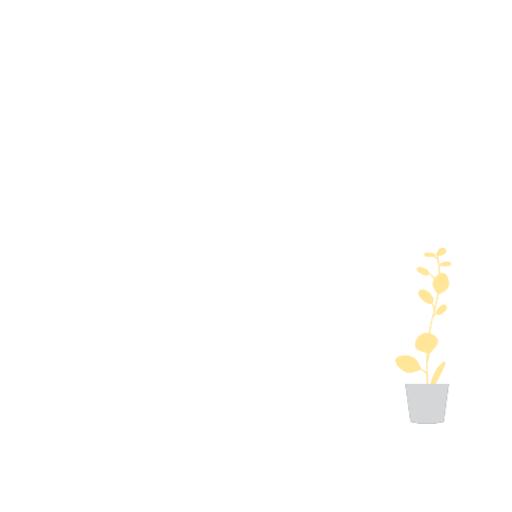
t = 0.00 s
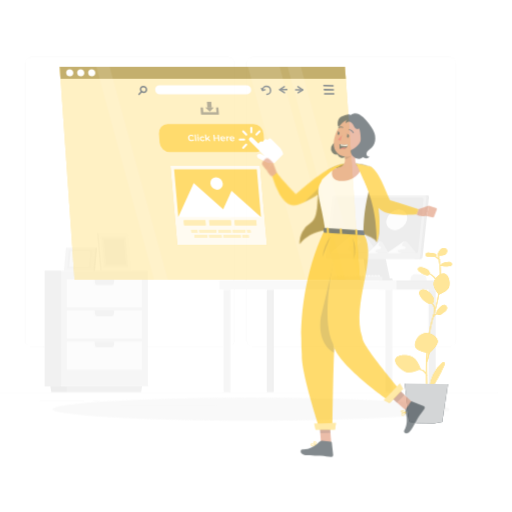
t = 0.42 s
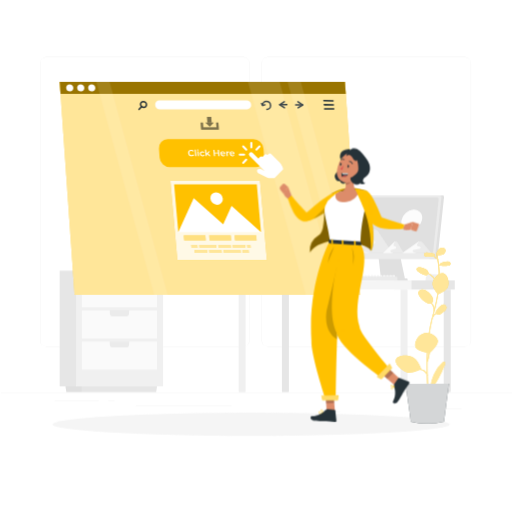
t = 0.83 s
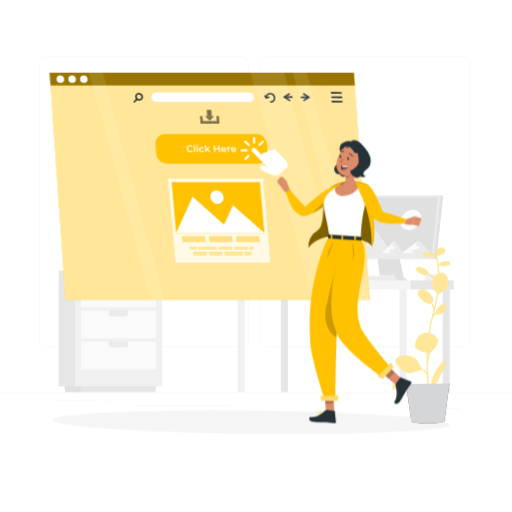
t = 1.25 s
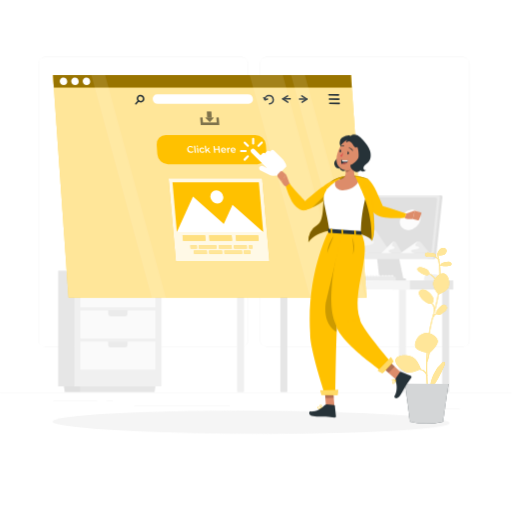
t = 1.67 s
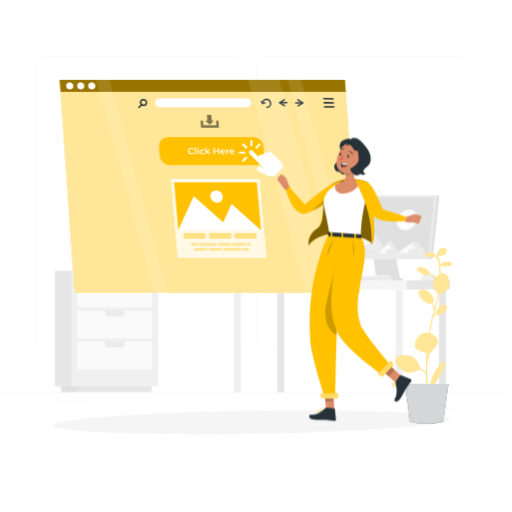
t = 2.08 s

The animated SVG that drew these frames (rendered in a browser with its animation timeline set to each time). Animation: 7 CSS @keyframes rules; one cycle of 2.50 s, repeats indefinitely.

<svg class="animated" id="freepik_stories-click-here" xmlns="http://www.w3.org/2000/svg" viewBox="0 0 500 500" version="1.1" xmlns:xlink="http://www.w3.org/1999/xlink" xmlns:svgjs="http://svgjs.com/svgjs"><style>svg#freepik_stories-click-here:not(.animated) .animable {opacity: 0;}svg#freepik_stories-click-here.animated #freepik--background-complete--inject-179 {animation: 1s 1 forwards cubic-bezier(.36,-0.01,.5,1.38) slideLeft,1.5s Infinite  linear shake;animation-delay: 0s,1s;}svg#freepik_stories-click-here.animated #freepik--Shadow--inject-179 {animation: 1s 1 forwards cubic-bezier(.36,-0.01,.5,1.38) slideDown,1.5s Infinite  linear wind;animation-delay: 0s,1s;}svg#freepik_stories-click-here.animated #freepik--Window--inject-179 {animation: 1s 1 forwards cubic-bezier(.36,-0.01,.5,1.38) slideDown,1.5s Infinite  linear heartbeat;animation-delay: 0s,1s;}svg#freepik_stories-click-here.animated #freepik--Plant--inject-179 {animation: 1.5s Infinite  linear wind;animation-delay: 0s;}svg#freepik_stories-click-here.animated #freepik--Character--inject-179 {animation: 1s 1 forwards cubic-bezier(.36,-0.01,.5,1.38) zoomOut,1.5s Infinite  linear floating;animation-delay: 0s,1s;}            @keyframes slideLeft {                0% {                    opacity: 0;                    transform: translateX(-30px);                }                100% {                    opacity: 1;                    transform: translateX(0);                }            }                    @keyframes shake {                10%, 90% {                    transform: translate3d(-1px, 0, 0);                  }                  20%, 80% {                    transform: translate3d(2px, 0, 0);                  }                  30%, 50%, 70% {                    transform: translate3d(-4px, 0, 0);                  }                  40%, 60% {                    transform: translate3d(4px, 0, 0);                  }            }                    @keyframes slideDown {                0% {                    opacity: 0;                    transform: translateY(-30px);                }                100% {                    opacity: 1;                    transform: translateY(0);                }            }                    @keyframes wind {                0% {                    transform: rotate( 0deg );                }                25% {                    transform: rotate( 1deg );                }                75% {                    transform: rotate( -1deg );                }            }                    @keyframes heartbeat {                0% {                    transform: scale(1);                }                10% {                    transform: scale(1.1);                }                30% {                    transform: scale(1);                }                40% {                    transform: scale(1);                }                50% {                    transform: scale(1.1);                }                60% {                    transform: scale(1);                }                100% {                    transform: scale(1);                }            }                    @keyframes zoomOut {                0% {                    opacity: 0;                    transform: scale(1.5);                }                100% {                    opacity: 1;                    transform: scale(1);                }            }                    @keyframes floating {                0% {                    opacity: 1;                    transform: translateY(0px);                }                50% {                    transform: translateY(-10px);                }                100% {                    opacity: 1;                    transform: translateY(0px);                }            }        </style><g id="freepik--background-complete--inject-179" class="animable" style="transform-origin: 249.02px 228.92px;"><rect x="415.8" y="399.21" width="33.12" height="0.25" style="fill: rgb(235, 235, 235); transform-origin: 432.36px 399.335px;" id="elcybatjfk2o" class="animable"></rect><rect x="321.55" y="401.92" width="8.69" height="0.25" style="fill: rgb(235, 235, 235); transform-origin: 325.895px 402.045px;" id="eljw9mzo19v8" class="animable"></rect><rect x="395.61" y="389.92" width="19.19" height="0.25" style="fill: rgb(235, 235, 235); transform-origin: 405.205px 390.045px;" id="elxdov6xivof" class="animable"></rect><rect x="51.48" y="391.6" width="43.19" height="0.25" style="fill: rgb(235, 235, 235); transform-origin: 73.075px 391.725px;" id="ell84cxhobr1" class="animable"></rect><rect x="103.58" y="391.6" width="6.33" height="0.25" style="fill: rgb(235, 235, 235); transform-origin: 106.745px 391.725px;" id="elywt57to3imh" class="animable"></rect><rect x="130.49" y="395.82" width="93.68" height="0.25" style="fill: rgb(235, 235, 235); transform-origin: 177.33px 395.945px;" id="el0zhqka0f2t5" class="animable"></rect><path d="M236,338.51H42.94a5.71,5.71,0,0,1-5.71-5.71V61.37a5.71,5.71,0,0,1,5.71-5.7H236a5.71,5.71,0,0,1,5.71,5.7V332.8A5.71,5.71,0,0,1,236,338.51ZM42.94,55.92a5.46,5.46,0,0,0-5.46,5.45V332.8a5.47,5.47,0,0,0,5.46,5.46H236a5.47,5.47,0,0,0,5.46-5.46V61.37A5.46,5.46,0,0,0,236,55.92Z" style="fill: rgb(235, 235, 235); transform-origin: 139.47px 197.09px;" id="eltac0l3xdh1" class="animable"></path><path d="M452.33,338.51H259.23a5.71,5.71,0,0,1-5.7-5.71V61.37a5.71,5.71,0,0,1,5.7-5.7h193.1a5.71,5.71,0,0,1,5.71,5.7V332.8A5.71,5.71,0,0,1,452.33,338.51ZM259.23,55.92a5.45,5.45,0,0,0-5.45,5.45V332.8a5.46,5.46,0,0,0,5.45,5.46h193.1a5.47,5.47,0,0,0,5.46-5.46V61.37a5.46,5.46,0,0,0-5.46-5.45Z" style="fill: rgb(235, 235, 235); transform-origin: 355.785px 197.09px;" id="elr2gb2jid8q" class="animable"></path><rect x="-0.98" y="383.11" width="500" height="0.25" style="fill: rgb(235, 235, 235); transform-origin: 249.02px 383.235px;" id="elm06j9ct89s" class="animable"></rect><g id="eljubyittzxtn"><rect x="72.48" y="264.32" width="84.83" height="112.88" style="fill: rgb(240, 240, 240); transform-origin: 114.895px 320.76px; transform: rotate(180deg);" class="animable"></rect></g><g id="elbk7fflhqky8"><rect x="56.3" y="264.32" width="16.18" height="112.88" style="fill: rgb(230, 230, 230); transform-origin: 64.39px 320.76px; transform: rotate(180deg);" class="animable"></rect></g><g id="elutuwpqmpsk"><rect x="77.99" y="272.69" width="73.39" height="27.41" style="fill: rgb(250, 250, 250); transform-origin: 114.685px 286.395px; transform: rotate(180deg);" class="animable"></rect></g><path d="M124.25,272.69l-.32,3.66a2.35,2.35,0,0,1-2.33,2.13H107.76a2.35,2.35,0,0,1-2.33-2.13l-.32-3.66Z" style="fill: rgb(235, 235, 235); transform-origin: 114.68px 275.585px;" id="elsccbihlvhz" class="animable"></path><g id="elxzy498vg4f"><rect x="77.99" y="303.1" width="73.39" height="27.41" style="fill: rgb(250, 250, 250); transform-origin: 114.685px 316.805px; transform: rotate(180deg);" class="animable"></rect></g><path d="M124.25,303.1l-.32,3.65a2.34,2.34,0,0,1-2.33,2.13H107.76a2.34,2.34,0,0,1-2.33-2.13l-.32-3.65Z" style="fill: rgb(235, 235, 235); transform-origin: 114.68px 305.99px;" id="elcnx5ic36qw9" class="animable"></path><g id="elbgnte7ht5hq"><rect x="77.99" y="333.51" width="73.39" height="27.41" style="fill: rgb(250, 250, 250); transform-origin: 114.685px 347.215px; transform: rotate(180deg);" class="animable"></rect></g><path d="M124.25,333.51l-.32,3.65a2.34,2.34,0,0,1-2.33,2.13H107.76a2.34,2.34,0,0,1-2.33-2.13l-.32-3.65Z" style="fill: rgb(235, 235, 235); transform-origin: 114.68px 336.4px;" id="elqjiz2b57wia" class="animable"></path><polygon points="77.99 382.83 150.48 382.83 151.37 377.19 77.99 377.19 77.99 382.83" style="fill: rgb(230, 230, 230); transform-origin: 114.68px 380.01px;" id="el6pemmes7p6" class="animable"></polygon><polygon points="62.83 382.83 77.99 382.83 77.99 377.19 61.94 377.19 62.83 382.83" style="fill: rgb(224, 224, 224); transform-origin: 69.965px 380.01px;" id="elnhc7aqbqbkc" class="animable"></polygon><polygon points="112.06 264.44 141.03 264.44 137.82 227.7 108.85 227.7 112.06 264.44" style="fill: rgb(250, 250, 250); transform-origin: 124.94px 246.07px;" id="eliodmg0zhr5a" class="animable"></polygon><polygon points="112.06 264.44 110.68 264.44 107.47 227.7 108.85 227.7 112.06 264.44" style="fill: rgb(235, 235, 235); transform-origin: 109.765px 246.07px;" id="elhco8z0vku8k" class="animable"></polygon><polygon points="114.69 260.69 137.75 260.69 135.19 231.45 112.13 231.45 114.69 260.69" style="fill: rgb(240, 240, 240); transform-origin: 124.94px 246.07px;" id="el9ycgqzr4bgl" class="animable"></polygon><polygon points="116.38 258.28 135.64 258.28 133.5 233.85 114.24 233.85 116.38 258.28" style="fill: rgb(230, 230, 230); transform-origin: 124.94px 246.065px;" id="elodk99ryneo" class="animable"></polygon><polygon points="103.92 264.44 105.91 241.7 77.08 241.7 75.09 264.44 103.92 264.44" style="fill: rgb(240, 240, 240); transform-origin: 90.5px 253.07px;" id="el7v2v5of8su" class="animable"></polygon><polygon points="103.92 264.44 105.91 241.7 107.47 241.7 105.48 264.44 103.92 264.44" style="fill: rgb(224, 224, 224); transform-origin: 105.695px 253.07px;" id="el1lcbj6fhjmr" class="animable"></polygon><polygon points="101.19 262.12 102.77 244.02 79.81 244.02 78.23 262.12 101.19 262.12" style="fill: rgb(235, 235, 235); transform-origin: 90.5px 253.07px;" id="elbs5vwcyvyhe" class="animable"></polygon><polygon points="99.43 260.63 100.75 245.51 81.57 245.51 80.25 260.63 99.43 260.63" style="fill: rgb(245, 245, 245); transform-origin: 90.5px 253.07px;" id="elk50g515vah" class="animable"></polygon><path d="M231.07,282.71h6.82a0,0,0,0,1,0,0V381.8a1.19,1.19,0,0,1-1.19,1.19h-4.45a1.19,1.19,0,0,1-1.19-1.19V282.71A0,0,0,0,1,231.07,282.71Z" style="fill: rgb(240, 240, 240); transform-origin: 234.475px 332.85px;" id="el9u0tekd0m5" class="animable"></path><path d="M429.33,273.79H413.66V272.4a4.76,4.76,0,0,1,5-4.76l6.14.33a4.77,4.77,0,0,1,4.51,4.76Z" style="fill: rgb(240, 240, 240); transform-origin: 421.495px 270.712px;" id="elrem868dbmo" class="animable"></path><path d="M387,241.39a2.32,2.32,0,0,0-2.32-2.2H368.86a2.32,2.32,0,0,0-2.31,2.2l3.76,33H394Z" style="fill: rgb(224, 224, 224); transform-origin: 380.275px 256.79px;" id="elg39uxkv53vt" class="animable"></path><path d="M430,190.64h-5.9L417.5,253h5.9a2,2,0,0,0,2-1.77l6.26-58.8A1.56,1.56,0,0,0,430,190.64Z" style="fill: rgb(224, 224, 224); transform-origin: 424.589px 221.818px;" id="eli8kkyujyexs" class="animable"></path><path d="M420.91,253H332.45a1.56,1.56,0,0,1-1.58-1.77l6.25-58.8a2,2,0,0,1,2-1.77h88.46a1.56,1.56,0,0,1,1.58,1.77l-6.25,58.8A2,2,0,0,1,420.91,253Z" style="fill: rgb(235, 235, 235); transform-origin: 380.015px 221.83px;" id="el16yw07ik6yc" class="animable"></path><path d="M419.26,247.23H335.84a1.37,1.37,0,0,1-1.38-1.55l5.46-51.3a1.75,1.75,0,0,1,1.71-1.55H425a1.36,1.36,0,0,1,1.38,1.55L421,245.68A1.76,1.76,0,0,1,419.26,247.23Z" style="fill: rgb(224, 224, 224); transform-origin: 380.421px 220.03px;" id="eljwil5lnbnxd" class="animable"></path><rect x="364.48" y="271.84" width="31.64" height="2.56" rx="0.96" style="fill: rgb(224, 224, 224); transform-origin: 380.3px 273.12px;" id="el0qyqwzk9trf" class="animable"></rect><path d="M335.53,247.23l24.79-21.55c2.36-2,5.37-2,6.73,0l14.37,21.55Z" style="fill: rgb(235, 235, 235); transform-origin: 358.475px 235.705px;" id="el0a1869t5pg15" class="animable"></path><path d="M360.32,225.68l-24.79,21.55H359.3c-2.37-1.2-7.95-1.84-7.29-4.59.87-3.57,11.92-2.32,12.74-5.71s-7.06-2.32-6.07-6.43c.52-2.15,2.56-4.49,4.39-6.24A6.27,6.27,0,0,0,360.32,225.68Z" style="fill: rgb(245, 245, 245); transform-origin: 350.17px 235.745px;" id="elmdaiu91433h" class="animable"></path><path d="M372,247.23l11-10.87c1-1,2.37-1,3,0l6.36,10.87Z" style="fill: rgb(235, 235, 235); transform-origin: 382.18px 241.42px;" id="el9wzzelgu57a" class="animable"></path><path d="M383,236.36l-11,10.87h10.53c-1.05-.61-3.52-.93-3.23-2.32.38-1.8,5.28-1.17,5.65-2.88s-3.13-1.17-2.69-3.24a7.66,7.66,0,0,1,1.94-3.15A2.62,2.62,0,0,0,383,236.36Z" style="fill: rgb(250, 250, 250); transform-origin: 378.489px 241.435px;" id="elrkkxi9pr6l" class="animable"></path><path d="M390.81,247.23l15.39-10.87c1.47-1,3.34-1,4.18,0l8.92,10.87Z" style="fill: rgb(235, 235, 235); transform-origin: 405.055px 241.42px;" id="elk9273qg8f5" class="animable"></path><path d="M406.2,236.36l-15.39,10.87h14.76c-1.47-.61-4.94-.93-4.53-2.32.54-1.8,7.4-1.17,7.91-2.88s-4.38-1.17-3.77-3.24a7.91,7.91,0,0,1,2.73-3.15A4.24,4.24,0,0,0,406.2,236.36Z" style="fill: rgb(250, 250, 250); transform-origin: 399.899px 241.435px;" id="el1y7dagb4tlo" class="animable"></path><g id="elay9bnuags48"><ellipse cx="400.2" cy="214.67" rx="11.02" ry="8.91" style="fill: rgb(240, 240, 240); transform-origin: 400.2px 214.67px; transform: rotate(-41.97deg);" class="animable"></ellipse></g><g id="el0qrr6p9t5kq"><ellipse cx="400.2" cy="214.67" rx="11.02" ry="8.91" style="fill: rgb(255, 255, 255); opacity: 0.8; transform-origin: 400.2px 214.67px; transform: rotate(-41.97deg);" class="animable"></ellipse></g><rect x="383.04" y="273.79" width="59.1" height="8.92" style="fill: rgb(230, 230, 230); transform-origin: 412.59px 278.25px;" id="el793ocu8k9vi" class="animable"></rect><path d="M273.32,282.71h6.82a0,0,0,0,1,0,0V381.8a1.19,1.19,0,0,1-1.19,1.19H274.5a1.19,1.19,0,0,1-1.19-1.19V282.71A0,0,0,0,1,273.32,282.71Z" style="fill: rgb(230, 230, 230); transform-origin: 276.725px 332.85px;" id="el8myfxypyomc" class="animable"></path><path d="M431.38,282.71h6.82a0,0,0,0,1,0,0V381.8A1.19,1.19,0,0,1,437,383h-4.45a1.19,1.19,0,0,1-1.19-1.19V282.71A0,0,0,0,1,431.38,282.71Z" style="fill: rgb(230, 230, 230); transform-origin: 434.78px 332.855px;" id="eld8kpoq9hca" class="animable"></path><rect x="227.13" y="273.79" width="172.76" height="8.92" style="fill: rgb(245, 245, 245); transform-origin: 313.51px 278.25px;" id="elk7xc0j6esdl" class="animable"></rect><path d="M389.14,282.71H396a0,0,0,0,1,0,0V381.8a1.19,1.19,0,0,1-1.19,1.19h-4.45a1.19,1.19,0,0,1-1.19-1.19V282.71A0,0,0,0,1,389.14,282.71Z" style="fill: rgb(240, 240, 240); transform-origin: 392.57px 332.85px;" id="elt1fcycvrk5" class="animable"></path><path d="M341.16,271.71H339a.42.42,0,0,1-.42-.42V269a.42.42,0,0,1,.42-.42h1.58a.43.43,0,0,1,.41.31l.62,2.34A.42.42,0,0,1,341.16,271.71Z" style="fill: rgb(245, 245, 245); transform-origin: 340.097px 270.146px;" id="elunxjrpulk79" class="animable"></path><path d="M344.21,271.71H342a.42.42,0,0,1-.42-.42V269a.42.42,0,0,1,.42-.42h1.58a.43.43,0,0,1,.41.31l.62,2.34A.42.42,0,0,1,344.21,271.71Z" style="fill: rgb(245, 245, 245); transform-origin: 343.097px 270.145px;" id="el4y551fpxbpa" class="animable"></path><path d="M347.26,271.71h-2.21a.42.42,0,0,1-.42-.42V269a.42.42,0,0,1,.42-.42h1.59a.43.43,0,0,1,.41.31l.62,2.34A.42.42,0,0,1,347.26,271.71Z" style="fill: rgb(245, 245, 245); transform-origin: 346.152px 270.145px;" id="eljpdg03o4z2" class="animable"></path><path d="M350.31,271.71H348.1a.42.42,0,0,1-.42-.42V269a.42.42,0,0,1,.42-.42h1.59a.41.41,0,0,1,.4.31l.63,2.34A.42.42,0,0,1,350.31,271.71Z" style="fill: rgb(245, 245, 245); transform-origin: 349.202px 270.145px;" id="elhub1n42synp" class="animable"></path><path d="M353.36,271.71h-2.21a.42.42,0,0,1-.42-.42V269a.42.42,0,0,1,.42-.42h1.59a.42.42,0,0,1,.4.31l.62,2.34A.42.42,0,0,1,353.36,271.71Z" style="fill: rgb(245, 245, 245); transform-origin: 352.247px 270.145px;" id="elpk7dy1nu7xe" class="animable"></path><path d="M356.41,271.71H354.2a.42.42,0,0,1-.42-.42V269a.42.42,0,0,1,.42-.42h1.58a.42.42,0,0,1,.41.31l.62,2.34A.42.42,0,0,1,356.41,271.71Z" style="fill: rgb(245, 245, 245); transform-origin: 355.297px 270.145px;" id="ela9mnlkrm4gc" class="animable"></path><path d="M359.46,271.71h-2.21a.42.42,0,0,1-.42-.42V269a.42.42,0,0,1,.42-.42h1.58a.43.43,0,0,1,.41.31l.62,2.34A.42.42,0,0,1,359.46,271.71Z" style="fill: rgb(245, 245, 245); transform-origin: 358.347px 270.145px;" id="elz8y1uxj0zoi" class="animable"></path><path d="M362.5,271.71h-2.2a.42.42,0,0,1-.42-.42V269a.42.42,0,0,1,.42-.42h1.58a.43.43,0,0,1,.41.31l.62,2.34A.42.42,0,0,1,362.5,271.71Z" style="fill: rgb(245, 245, 245); transform-origin: 361.397px 270.145px;" id="elldqj6i1m6d" class="animable"></path><path d="M365.55,271.71h-2.2a.42.42,0,0,1-.42-.42V269a.42.42,0,0,1,.42-.42h1.58a.43.43,0,0,1,.41.31l.62,2.34A.42.42,0,0,1,365.55,271.71Z" style="fill: rgb(245, 245, 245); transform-origin: 364.447px 270.145px;" id="elvq13fvbi3d9" class="animable"></path><path d="M368.6,271.71h-2.21a.42.42,0,0,1-.42-.42V269a.42.42,0,0,1,.42-.42H368a.43.43,0,0,1,.41.31l.62,2.34A.42.42,0,0,1,368.6,271.71Z" style="fill: rgb(245, 245, 245); transform-origin: 367.502px 270.145px;" id="el99tqluva0l" class="animable"></path><path d="M371.65,271.71h-2.21a.42.42,0,0,1-.42-.42V269a.42.42,0,0,1,.42-.42H371a.41.41,0,0,1,.4.31l.63,2.34A.42.42,0,0,1,371.65,271.71Z" style="fill: rgb(245, 245, 245); transform-origin: 370.527px 270.145px;" id="eldmbv2um9i6k" class="animable"></path><path d="M374.7,271.71h-2.21a.42.42,0,0,1-.42-.42V269a.42.42,0,0,1,.42-.42h1.59a.42.42,0,0,1,.4.31l.62,2.34A.42.42,0,0,1,374.7,271.71Z" style="fill: rgb(245, 245, 245); transform-origin: 373.587px 270.145px;" id="elgkzpi83hqo" class="animable"></path><path d="M377.75,271.71h-2.21a.42.42,0,0,1-.42-.42V269a.42.42,0,0,1,.42-.42h1.58a.42.42,0,0,1,.41.31l.62,2.34A.42.42,0,0,1,377.75,271.71Z" style="fill: rgb(245, 245, 245); transform-origin: 376.637px 270.145px;" id="elm5lulamfbw" class="animable"></path><path d="M380.79,271.71h-2.2a.42.42,0,0,1-.42-.42V269a.42.42,0,0,1,.42-.42h1.58a.43.43,0,0,1,.41.31l.62,2.34A.42.42,0,0,1,380.79,271.71Z" style="fill: rgb(245, 245, 245); transform-origin: 379.687px 270.145px;" id="elke7px0ct5g" class="animable"></path><path d="M383.84,271.71h-2.2a.42.42,0,0,1-.42-.42V269a.42.42,0,0,1,.42-.42h1.58a.43.43,0,0,1,.41.31l.62,2.34A.42.42,0,0,1,383.84,271.71Z" style="fill: rgb(245, 245, 245); transform-origin: 382.737px 270.145px;" id="elie3t4ohmbuc" class="animable"></path><rect x="336.74" y="270.12" width="49.32" height="3.67" style="fill: rgb(235, 235, 235); transform-origin: 361.4px 271.955px;" id="el0x02gfjol8g" class="animable"></rect></g><g id="freepik--Shadow--inject-179" class="animable" style="transform-origin: 245.18px 412.39px;"><ellipse id="freepik--path--inject-179" cx="245.18" cy="412.39" rx="193.89" ry="11.32" style="fill: rgb(245, 245, 245); transform-origin: 245.18px 412.39px;" class="animable"></ellipse></g><g id="freepik--Window--inject-179" class="animable" style="transform-origin: 204.83px 182.16px;"><polygon points="72.81 286.02 351.39 286.02 336.84 77.99 58.27 77.99 72.81 286.02" style="fill: rgb(255, 193, 0); transform-origin: 204.83px 182.005px;" id="el1k1sfw5t0mf" class="animable"></polygon><g id="elbf4vfv15vzj"><g style="opacity: 0.6; transform-origin: 204.83px 182.005px;" class="animable"><polygon points="72.81 286.02 351.39 286.02 336.84 77.99 58.27 77.99 72.81 286.02" style="fill: rgb(255, 255, 255); transform-origin: 204.83px 182.005px;" id="elkfjvqil9f4k" class="animable"></polygon></g></g><path d="M291.14,104a.79.79,0,0,0,.39-.11l4.46-2.83a.72.72,0,0,0,.34-.61.73.73,0,0,0-.33-.61l-4.69-3.07a.72.72,0,0,0-.79,1.21l3.75,2.46-3.52,2.22a.73.73,0,0,0,.39,1.34Z" style="fill: rgb(38, 50, 56); transform-origin: 293.261px 100.326px;" id="elkvwqjxkgkn" class="animable"></path><path d="M288.71,101.18h6.9a.72.72,0,0,0,.72-.72.73.73,0,0,0-.72-.73h-6.9a.73.73,0,0,0-.72.73A.72.72,0,0,0,288.71,101.18Z" style="fill: rgb(38, 50, 56); transform-origin: 292.16px 100.455px;" id="ell8s70pza6q" class="animable"></path><path d="M277.8,104a.73.73,0,0,0,.61-.33.73.73,0,0,0-.21-1l-3.75-2.45L278,98a.73.73,0,0,0,.22-1,.72.72,0,0,0-1-.22l-4.47,2.83a.73.73,0,0,0-.33.6.71.71,0,0,0,.33.61l4.69,3.07A.71.71,0,0,0,277.8,104Z" style="fill: rgb(38, 50, 56); transform-origin: 275.472px 100.332px;" id="eldyhbytbgqrg" class="animable"></path><path d="M273.11,100.94H280a.73.73,0,0,0,.73-.72.73.73,0,0,0-.73-.73h-6.89a.73.73,0,0,0-.72.73A.72.72,0,0,0,273.11,100.94Z" style="fill: rgb(38, 50, 56); transform-origin: 276.56px 100.215px;" id="elbeano51oz09" class="animable"></path><path d="M260.62,105.49a4.23,4.23,0,0,0,3.16-1.36,4.29,4.29,0,0,0,1.14-3.26,4.94,4.94,0,0,0-4.84-4.52,4.27,4.27,0,0,0-4.29,4.62.72.72,0,0,0,1.44-.1,2.82,2.82,0,0,1,2.85-3.07,3.45,3.45,0,0,1,3.39,3.17,2.8,2.8,0,0,1-2.85,3.07.72.72,0,0,0-.72.72A.73.73,0,0,0,260.62,105.49Z" style="fill: rgb(38, 50, 56); transform-origin: 260.354px 100.92px;" id="elrsvo0a9zit" class="animable"></path><path d="M256.52,101.72l.2,0,2.33-.68a.72.72,0,1,0-.41-1.39l-1.8.53L256,98.78a.72.72,0,0,0-1.24.75l1.14,1.85A.71.71,0,0,0,256.52,101.72Z" style="fill: rgb(38, 50, 56); transform-origin: 257.113px 100.075px;" id="eltv62n4xm2jr" class="animable"></path><path d="M137.75,102.59a3.79,3.79,0,0,1-1.21-2.64,3.33,3.33,0,0,1,.89-2.44,3.37,3.37,0,0,1,2.38-1.07,3.76,3.76,0,0,1,2.71,1,3.8,3.8,0,0,1,1.22,2.64,3.38,3.38,0,0,1-.9,2.44,3.34,3.34,0,0,1-2.37,1.07h-.13A3.85,3.85,0,0,1,137.75,102.59Zm2.11-4.71a1.91,1.91,0,0,0-1.88,2,2.36,2.36,0,0,0,.76,1.63h0a2.36,2.36,0,0,0,1.67.65,1.91,1.91,0,0,0,1.88-2,2.36,2.36,0,0,0-.76-1.63,2.33,2.33,0,0,0-1.59-.65Z" style="fill: rgb(38, 50, 56); transform-origin: 140.139px 100.013px;" id="eln0qg867cic9" class="animable"></path><path d="M135.74,105.49a.72.72,0,0,0,.53-.24l2.51-2.7a.72.72,0,0,0-1.06-1l-2.51,2.7a.72.72,0,0,0,0,1A.74.74,0,0,0,135.74,105.49Z" style="fill: rgb(38, 50, 56); transform-origin: 136.993px 103.406px;" id="el50k7lioej8f" class="animable"></path><polygon points="59.08 89.69 337.66 89.69 336.84 77.99 58.27 77.99 59.08 89.69" style="fill: rgb(255, 193, 0); transform-origin: 197.965px 83.84px;" id="eldtc2quulqrk" class="animable"></polygon><g id="el1pontsgeulf"><polygon points="59.08 89.69 337.66 89.69 336.84 77.99 58.27 77.99 59.08 89.69" style="opacity: 0.4; transform-origin: 197.965px 83.84px;" class="animable"></polygon></g><path d="M86.06,83.84a3.83,3.83,0,0,0,3.75,3.5,3.22,3.22,0,0,0,3.25-3.5,3.81,3.81,0,0,0-3.74-3.5A3.23,3.23,0,0,0,86.06,83.84Z" style="fill: rgb(255, 255, 255); transform-origin: 89.5604px 83.84px;" id="elhh5jgsixfiq" class="animable"></path><path d="M75.33,83.84a3.83,3.83,0,0,0,3.75,3.5,3.22,3.22,0,0,0,3.25-3.5,3.81,3.81,0,0,0-3.74-3.5A3.23,3.23,0,0,0,75.33,83.84Z" style="fill: rgb(255, 255, 255); transform-origin: 78.8304px 83.84px;" id="ely8kw77eya5" class="animable"></path><path d="M64.6,83.84a3.82,3.82,0,0,0,3.75,3.5,3.22,3.22,0,0,0,3.25-3.5,3.81,3.81,0,0,0-3.74-3.5A3.23,3.23,0,0,0,64.6,83.84Z" style="fill: rgb(255, 255, 255); transform-origin: 68.1004px 83.84px;" id="el4djal58day4" class="animable"></path><path d="M325.16,97.23h0l-8.86-.14a.75.75,0,0,1-.74-.76.78.78,0,0,1,.76-.74l8.86.14a.75.75,0,0,1,0,1.5Z" style="fill: rgb(38, 50, 56); transform-origin: 320.745px 96.41px;" id="eljbhvi7pyf8k" class="animable"></path><path d="M325.51,101.21h0l-8.85-.14a.75.75,0,0,1-.74-.76.78.78,0,0,1,.76-.74l8.86.14a.75.75,0,0,1,.74.76A.76.76,0,0,1,325.51,101.21Z" style="fill: rgb(38, 50, 56); transform-origin: 321.1px 100.39px;" id="eldyyarsbdh3i" class="animable"></path><path d="M325.85,105.19h0l-8.85-.14a.75.75,0,0,1-.74-.76.78.78,0,0,1,.76-.74l8.86.14a.75.75,0,0,1,0,1.5Z" style="fill: rgb(38, 50, 56); transform-origin: 321.445px 104.37px;" id="elq2dhppm25" class="animable"></path><path d="M156.24,104.76h84.9a4.05,4.05,0,0,0,4.1-4.41h0a4.81,4.81,0,0,0-4.72-4.41h-84.9a4.06,4.06,0,0,0-4.1,4.41h0A4.81,4.81,0,0,0,156.24,104.76Z" style="fill: rgb(255, 255, 255); transform-origin: 198.38px 100.35px;" id="el44top38niyw" class="animable"></path><g id="elhpl8ycaexi"><g style="opacity: 0.5; transform-origin: 204.825px 118.34px;" class="animable"><polygon points="202.55 117.77 206.63 117.77 206.24 112.08 202.15 112.08 202.55 117.77" id="elhgrwx5xoi7f" class="animable" style="transform-origin: 204.39px 114.925px;"></polygon><polygon points="200.56 117.73 204.87 121.76 208.62 117.73 200.56 117.73" id="elxkticpa27zp" class="animable" style="transform-origin: 204.59px 119.745px;"></polygon><polygon points="196.43 124.6 213.7 124.6 213.22 117.73 211.05 117.73 211.38 122.43 198.45 122.43 198.12 117.69 195.95 117.69 196.43 124.6" id="elxzp4zpr7me8" class="animable" style="transform-origin: 204.825px 121.145px;"></polygon><g id="el22yo6tof9nz"><g style="opacity: 0.5; transform-origin: 204.825px 118.34px;" class="animable"><polygon points="202.55 117.77 206.63 117.77 206.24 112.08 202.15 112.08 202.55 117.77" id="elrzhibcxrw5e" class="animable" style="transform-origin: 204.39px 114.925px;"></polygon><polygon points="200.56 117.73 204.87 121.76 208.62 117.73 200.56 117.73" id="el9pqcx8vnehg" class="animable" style="transform-origin: 204.59px 119.745px;"></polygon><polygon points="196.43 124.6 213.7 124.6 213.22 117.73 211.05 117.73 211.38 122.43 198.45 122.43 198.12 117.69 195.95 117.69 196.43 124.6" id="el07y0ps683rij" class="animable" style="transform-origin: 204.825px 121.145px;"></polygon></g></g></g></g><g id="elpzxl9z6mhhc"><polygon points="293.77 77.99 350.68 286.33 337.28 286.33 280.82 77.99 293.77 77.99" style="fill: rgb(255, 255, 255); opacity: 0.1; isolation: isolate; transform-origin: 315.75px 182.16px;" class="animable"></polygon></g><g id="elhu8qc8uq0aj"><polygon points="107.04 77.99 163.94 286.33 150.55 286.33 94.09 77.99 107.04 77.99" style="fill: rgb(255, 255, 255); opacity: 0.1; isolation: isolate; transform-origin: 129.015px 182.16px;" class="animable"></polygon></g><g id="el5szw30q08w4"><polygon points="273.1 77.99 330.01 286.33 298.61 286.33 242.14 77.99 273.1 77.99" style="fill: rgb(255, 255, 255); opacity: 0.1; isolation: isolate; transform-origin: 286.075px 182.16px;" class="animable"></polygon></g><path d="M165.78,161.33H249.3a8.54,8.54,0,0,0,8.63-9.28l-.62-8.86a10.11,10.11,0,0,0-9.93-9.28H163.86a8.54,8.54,0,0,0-8.63,9.28l.62,8.86A10.12,10.12,0,0,0,165.78,161.33Z" style="fill: rgb(255, 193, 0); transform-origin: 206.58px 147.62px;" id="elm9xvksstn1i" class="animable"></path><path d="M183.73,147.48a2.77,2.77,0,0,1,3-3.15,3.46,3.46,0,0,1,2.53,1l-.66.7a2.36,2.36,0,0,0-1.71-.72,1.85,1.85,0,0,0-2,2.15,2.37,2.37,0,0,0,2.41,2.16,1.9,1.9,0,0,0,1.56-.73l.81.7a2.77,2.77,0,0,1-2.32,1A3.55,3.55,0,0,1,183.73,147.48Z" style="fill: rgb(255, 255, 255); transform-origin: 186.686px 147.457px;" id="elv74zency1pb" class="animable"></path><path d="M190.07,144.05h1.09l.68,6.5h-1.09Z" style="fill: rgb(255, 255, 255); transform-origin: 190.955px 147.3px;" id="elji8s8w79qto" class="animable"></path><path d="M192.49,144.44a.59.59,0,0,1,.63-.65.74.74,0,0,1,.76.63.59.59,0,0,1-.63.68A.75.75,0,0,1,192.49,144.44Zm.29,1.43h1.1l.49,4.68h-1.09Z" style="fill: rgb(255, 255, 255); transform-origin: 193.428px 147.169px;" id="elcnjv3r8m9e" class="animable"></path><path d="M195.17,148.21a2.1,2.1,0,0,1,2.28-2.39,2.37,2.37,0,0,1,2.11,1.08l-.79.49a1.5,1.5,0,0,0-1.23-.64,1.21,1.21,0,0,0-1.26,1.46,1.54,1.54,0,0,0,1.57,1.46,1.16,1.16,0,0,0,1.09-.65l.89.49a1.88,1.88,0,0,1-1.88,1.1A2.7,2.7,0,0,1,195.17,148.21Z" style="fill: rgb(255, 255, 255); transform-origin: 197.489px 148.214px;" id="elfh260o2fb4t" class="animable"></path><path d="M202.54,148.54l-.73.77.13,1.24h-1.1l-.68-6.5h1.09l.42,3.92,2-2.1H205l-1.74,2,2.42,2.72h-1.33Z" style="fill: rgb(255, 255, 255); transform-origin: 202.92px 147.32px;" id="elp8m1nbwywqo" class="animable"></path><path d="M213.72,144.42l.65,6.13h-1.14l-.28-2.63h-3.16l.27,2.63h-1.13l-.65-6.13h1.14l.27,2.53h3.16l-.27-2.53Z" style="fill: rgb(255, 255, 255); transform-origin: 211.325px 147.485px;" id="elwnk0zhfe8co" class="animable"></path><path d="M220.07,148.56h-3.66a1.61,1.61,0,0,0,1.63,1.12,1.5,1.5,0,0,0,1.21-.51l.66.68a2.13,2.13,0,0,1-1.8.76,2.68,2.68,0,0,1-2.83-2.4,2.06,2.06,0,0,1,2.16-2.39,2.58,2.58,0,0,1,2.61,2.42A2.88,2.88,0,0,1,220.07,148.56Zm-3.75-.73H219a1.45,1.45,0,0,0-1.44-1.14A1.14,1.14,0,0,0,216.32,147.83Z" style="fill: rgb(255, 255, 255); transform-origin: 217.661px 148.216px;" id="elswb0rg13occ" class="animable"></path><path d="M223.55,145.82l.11,1-.25,0c-.83,0-1.31.49-1.21,1.45l.24,2.27h-1.09l-.49-4.68h1l.07.68A1.64,1.64,0,0,1,223.55,145.82Z" style="fill: rgb(255, 255, 255); transform-origin: 222.26px 148.17px;" id="elxuakzcp1rds" class="animable"></path><path d="M229.1,148.56h-3.66a1.6,1.6,0,0,0,1.63,1.12,1.5,1.5,0,0,0,1.21-.51l.66.68a2.13,2.13,0,0,1-1.8.76,2.68,2.68,0,0,1-2.83-2.4,2.06,2.06,0,0,1,2.16-2.39,2.58,2.58,0,0,1,2.61,2.42A2.88,2.88,0,0,1,229.1,148.56Zm-3.75-.73H228a1.45,1.45,0,0,0-1.44-1.14A1.14,1.14,0,0,0,225.35,147.83Z" style="fill: rgb(255, 255, 255); transform-origin: 226.691px 148.216px;" id="el4y5d89qqotw" class="animable"></path><path d="M260.91,171.39,252,167s-2.35-2.71.12-3.87a3.42,3.42,0,0,1,3,.17l3.31,1.79-14.77-14.77a2.16,2.16,0,0,1,0-3h0a2.16,2.16,0,0,1,3.05,0L257,157.57l-4.7-4.7,1.56-1.55a1.92,1.92,0,0,1,2.73,0l4,4-4.19-4.19,1.81-1.81a1.94,1.94,0,0,1,2.73,0l3.46,3.46-3.3-3.3,1.05-1.05a1.94,1.94,0,0,1,2.73,0l8.33,8.34a7.13,7.13,0,0,1,1,1.3l1.39,2.32a6,6,0,0,1,.85,3.06h0L268,171.86l-3.75.21A6.76,6.76,0,0,1,260.91,171.39Z" style="fill: rgb(255, 255, 255); transform-origin: 259.752px 159.385px;" id="elb4ps26f7n6m" class="animable"></path><path d="M240.48,145.05a1,1,0,0,1-.71-.3l-3.05-3.05a1,1,0,0,1,1.41-1.41l3.06,3.05a1,1,0,0,1,0,1.41A1,1,0,0,1,240.48,145.05Z" style="fill: rgb(255, 255, 255); transform-origin: 238.98px 142.55px;" id="el074pb3y6gvjj" class="animable"></path><path d="M238.42,150h-4.31a1,1,0,0,1,0-2h4.31a1,1,0,0,1,0,2Z" style="fill: rgb(255, 255, 255); transform-origin: 236.265px 149px;" id="elp40i0qd9xji" class="animable"></path><path d="M250.37,145.05a1,1,0,0,1-.71-1.7l3.06-3.06a1,1,0,0,1,1.42,0,1,1,0,0,1,0,1.41l-3.06,3.06A1,1,0,0,1,250.37,145.05Z" style="fill: rgb(255, 255, 255); transform-origin: 251.902px 142.522px;" id="elq2jmi89tgt" class="animable"></path><path d="M237.43,158a1,1,0,0,1-.71-1.71l3-3a1,1,0,0,1,1.41,0,1,1,0,0,1,0,1.41l-3,3.05A1,1,0,0,1,237.43,158Z" style="fill: rgb(255, 255, 255); transform-origin: 238.922px 155.5px;" id="elwad7und9618" class="animable"></path><path d="M245.42,143a1,1,0,0,1-1-1v-4.32a1,1,0,0,1,2,0V142A1,1,0,0,1,245.42,143Z" style="fill: rgb(255, 255, 255); transform-origin: 245.42px 139.84px;" id="ell5vxtw6b2b" class="animable"></path><polygon points="173.16 252.07 260.65 252.07 253.85 174.41 166.36 174.41 173.16 252.07" style="fill: rgb(255, 193, 0); transform-origin: 213.505px 213.24px;" id="el0ypqmvliv4om" class="animable"></polygon><g id="el9pbx6zogou"><polygon points="173.16 252.07 260.65 252.07 253.85 174.41 166.36 174.41 173.16 252.07" style="fill: rgb(255, 255, 255); opacity: 0.9; transform-origin: 213.505px 213.24px;" class="animable"></polygon></g><polygon points="174.08 224.52 254.8 224.52 250.74 178.12 170.02 178.12 174.08 224.52" style="fill: rgb(255, 193, 0); transform-origin: 212.41px 201.32px;" id="elajbo2qk9zxk" class="animable"></polygon><polygon points="229.49 232.8 250.57 232.8 250.13 227.76 229.04 227.76 229.49 232.8" style="fill: rgb(255, 193, 0); transform-origin: 239.805px 230.28px;" id="elkmyeisq12lq" class="animable"></polygon><polygon points="204.68 232.8 225.76 232.8 225.32 227.76 204.23 227.76 204.68 232.8" style="fill: rgb(255, 193, 0); transform-origin: 214.995px 230.28px;" id="elpjjlequfz3" class="animable"></polygon><polygon points="179.86 232.8 200.95 232.8 200.51 227.76 179.42 227.76 179.86 232.8" style="fill: rgb(255, 193, 0); transform-origin: 190.185px 230.28px;" id="el6ii9skf2vjn" class="animable"></polygon><g id="elgrmk4fnzu26"><polygon points="229.49 232.8 250.57 232.8 250.13 227.76 229.04 227.76 229.49 232.8" style="fill: rgb(255, 255, 255); opacity: 0.5; transform-origin: 239.805px 230.28px;" class="animable"></polygon></g><g id="elm16xl492nj"><polygon points="204.68 232.8 225.76 232.8 225.32 227.76 204.23 227.76 204.68 232.8" style="fill: rgb(255, 255, 255); opacity: 0.5; transform-origin: 214.995px 230.28px;" class="animable"></polygon></g><g id="elx4zltqoufr"><polyline points="179.42 227.76 179.86 232.8 200.95 232.8 200.51 227.76" style="fill: rgb(255, 255, 255); opacity: 0.5; transform-origin: 190.185px 230.28px;" class="animable"></polyline></g><polygon points="241.54 240.04 244.79 240.04 244.54 237.15 241.29 237.15 241.54 240.04" style="fill: rgb(255, 193, 0); transform-origin: 243.04px 238.595px;" id="el63mmwr5e58q" class="animable"></polygon><polygon points="227.59 240.04 239.65 240.04 239.4 237.15 227.34 237.15 227.59 240.04" style="fill: rgb(255, 193, 0); transform-origin: 233.495px 238.595px;" id="elm221rmp05gi" class="animable"></polygon><polygon points="213.39 240.04 225.45 240.04 225.2 237.15 213.14 237.15 213.39 240.04" style="fill: rgb(255, 193, 0); transform-origin: 219.295px 238.595px;" id="eltqjg48n6gd" class="animable"></polygon><polygon points="186.93 240.04 192.96 240.04 192.71 237.15 186.67 237.15 186.93 240.04" style="fill: rgb(255, 193, 0); transform-origin: 189.815px 238.595px;" id="elz2hwrrkn4bb" class="animable"></polygon><polygon points="194.72 240.04 211.18 240.04 210.93 237.15 194.47 237.15 194.72 240.04" style="fill: rgb(255, 193, 0); transform-origin: 202.825px 238.595px;" id="el61evsswelo4" class="animable"></polygon><polygon points="202.29 244.95 190.22 244.95 189.97 242.07 202.04 242.07 202.29 244.95" style="fill: rgb(255, 193, 0); transform-origin: 196.13px 243.51px;" id="el3b01wfp85d5" class="animable"></polygon><polygon points="216.49 244.95 204.42 244.95 204.17 242.07 216.24 242.07 216.49 244.95" style="fill: rgb(255, 193, 0); transform-origin: 210.33px 243.51px;" id="elqibkgkbi9ae" class="animable"></polygon><polygon points="242.95 244.95 236.92 244.95 236.67 242.07 242.7 242.07 242.95 244.95" style="fill: rgb(255, 193, 0); transform-origin: 239.81px 243.51px;" id="eldutdovq0vwa" class="animable"></polygon><polygon points="235.15 244.95 218.69 244.95 218.44 242.07 234.9 242.07 235.15 244.95" style="fill: rgb(255, 193, 0); transform-origin: 226.795px 243.51px;" id="elo9v21f3c0wm" class="animable"></polygon><g id="ell4jqs8987rj"><g style="opacity: 0.6; transform-origin: 215.73px 238.595px;" class="animable"><polygon points="241.54 240.04 244.79 240.04 244.54 237.15 241.29 237.15 241.54 240.04" style="fill: rgb(255, 255, 255); transform-origin: 243.04px 238.595px;" id="elh9q3udevr7f" class="animable"></polygon><polygon points="227.59 240.04 239.65 240.04 239.4 237.15 227.34 237.15 227.59 240.04" style="fill: rgb(255, 255, 255); transform-origin: 233.495px 238.595px;" id="eljqekw7im2vq" class="animable"></polygon><polygon points="213.39 240.04 225.45 240.04 225.2 237.15 213.14 237.15 213.39 240.04" style="fill: rgb(255, 255, 255); transform-origin: 219.295px 238.595px;" id="elfmybekmtj38" class="animable"></polygon><polygon points="186.93 240.04 192.96 240.04 192.71 237.15 186.67 237.15 186.93 240.04" style="fill: rgb(255, 255, 255); transform-origin: 189.815px 238.595px;" id="elf51vtpn6oq" class="animable"></polygon><polygon points="194.72 240.04 211.18 240.04 210.93 237.15 194.47 237.15 194.72 240.04" style="fill: rgb(255, 255, 255); transform-origin: 202.825px 238.595px;" id="elgt5cupln2og" class="animable"></polygon></g></g><g id="elutujup9vt2n"><g style="opacity: 0.6; transform-origin: 216.46px 243.51px;" class="animable"><polygon points="202.29 244.95 190.22 244.95 189.97 242.07 202.04 242.07 202.29 244.95" style="fill: rgb(255, 255, 255); transform-origin: 196.13px 243.51px;" id="elo8uhw1yj01n" class="animable"></polygon><polygon points="216.49 244.95 204.42 244.95 204.17 242.07 216.24 242.07 216.49 244.95" style="fill: rgb(255, 255, 255); transform-origin: 210.33px 243.51px;" id="elhq4cw52zc8i" class="animable"></polygon><polygon points="242.95 244.95 236.92 244.95 236.67 242.07 242.7 242.07 242.95 244.95" style="fill: rgb(255, 255, 255); transform-origin: 239.81px 243.51px;" id="elcs8k1rr1hcd" class="animable"></polygon><polygon points="235.15 244.95 218.69 244.95 218.44 242.07 234.9 242.07 235.15 244.95" style="fill: rgb(255, 255, 255); transform-origin: 226.795px 243.51px;" id="el7mlksyk541a" class="animable"></polygon></g></g><polygon points="254.81 224.62 226.09 199.14 214.5 224.62 254.81 224.62" style="fill: rgb(255, 255, 255); transform-origin: 234.655px 211.88px;" id="eln0amwks5hnm" class="animable"></polygon><polygon points="226.48 224.62 189.15 191.5 174.09 224.62 226.48 224.62" style="fill: rgb(255, 255, 255); transform-origin: 200.285px 208.06px;" id="elq31f2021cnb" class="animable"></polygon><path d="M205.36,191.84A6.81,6.81,0,0,0,212,198a5.51,5.51,0,0,0,5.57-6.11,6.79,6.79,0,0,0-6.64-6.11A5.51,5.51,0,0,0,205.36,191.84Z" style="fill: rgb(255, 255, 255); transform-origin: 211.468px 191.89px;" id="elkbnmzouicy" class="animable"></path></g><g id="freepik--Plant--inject-179" class="animable" style="transform-origin: 413.349px 327.821px;"><path d="M418.69,383.18l-.84.1c-.05-.42-5.12-42.83,5.34-77.48,10.39-34.44,3.23-56.38,3.16-56.6l.8-.27c.07.22,7.31,22.42-3.16,57.12C413.59,340.52,418.64,382.76,418.69,383.18Z" style="fill: rgb(255, 193, 0); transform-origin: 423.116px 316.105px;" id="el9jy7g07jbc7" class="animable"></path><path d="M427.84,253.92a13.19,13.19,0,0,0-7-4.34l.19-.82a14.07,14.07,0,0,1,7.49,4.62Z" style="fill: rgb(255, 193, 0); transform-origin: 424.68px 251.34px;" id="elj0rhlqzuew" class="animable"></path><g id="ele13412wwh0m"><rect x="429.04" y="258.07" width="2.77" height="0.84" style="fill: rgb(255, 193, 0); transform-origin: 430.425px 258.49px; transform: rotate(-29.47deg);" class="animable"></rect></g><path d="M426.93,277a20,20,0,0,0-10.82-10.5l.32-.78a20.9,20.9,0,0,1,11.28,10.94Z" style="fill: rgb(255, 193, 0); transform-origin: 421.91px 271.36px;" id="elr8runjbcjii" class="animable"></path><path d="M424.68,303.47h-.84a11.58,11.58,0,0,0-4.36-8.85L420,294A12.42,12.42,0,0,1,424.68,303.47Z" style="fill: rgb(255, 193, 0); transform-origin: 422.08px 298.735px;" id="el6qkd2q3x0da" class="animable"></path><path d="M422.8,310.25l-.78-.31a8.45,8.45,0,0,1,4.78-4.73l.3.79A7.58,7.58,0,0,0,422.8,310.25Z" style="fill: rgb(255, 193, 0); transform-origin: 424.56px 307.73px;" id="elhmgn4jt3lsa" class="animable"></path><path d="M417.35,353.22l-.65-.53c1-1.24,1.8-5.94,2.21-8.46.1-.61.19-1.12.26-1.49l.83.15c-.07.37-.16.88-.26,1.47C419.12,348.13,418.43,351.92,417.35,353.22Z" style="fill: rgb(255, 193, 0); transform-origin: 418.35px 347.98px;" id="elruyrdnoe7ss" class="animable"></path><path d="M416.86,366.72a8.31,8.31,0,0,0-8-5.55l0-.84a9.16,9.16,0,0,1,8.87,6.13Z" style="fill: rgb(255, 193, 0); transform-origin: 413.295px 363.524px;" id="el2psuafx7j84" class="animable"></path><g id="el2tedrpclpvx"><rect x="416.19" y="378.68" width="8.9" height="0.84" style="fill: rgb(255, 193, 0); transform-origin: 420.64px 379.1px; transform: rotate(-48.21deg);" class="animable"></rect></g><path d="M427.48,332.25c1.35,4.35-8,12.63-8,12.63S407,343.32,405.7,339s1.8-11.47,7.82-13.33S426.14,327.9,427.48,332.25Z" style="fill: rgb(255, 193, 0); transform-origin: 416.51px 335.045px;" id="el43gikcor6kd" class="animable"></path><path d="M437.88,279.46c-1.18,4.62-10.06,7.9-10.06,7.9s-6.19-7.16-5-11.78,6.1-9.71,10.26-8.63S439.07,274.84,437.88,279.46Z" style="fill: rgb(255, 193, 0); transform-origin: 430.453px 277.082px;" id="el5kki7qdl0ga" class="animable"></path><path d="M402.27,348.49c5.57,2.17,9,12,9,12s-9.19,5-14.76,2.78S385,355,386.62,350.93,396.69,346.32,402.27,348.49Z" style="fill: rgb(255, 193, 0); transform-origin: 398.809px 355.537px;" id="elh1iwnrca3ep" class="animable"></path><path d="M414.49,294.26a11.9,11.9,0,0,0,3.81,2.15,4,4,0,0,0,4.06-1c1.19-1.37.87-3.5.12-5.16-1.49-3.28-7-8.85-11.2-7.25C405.19,285.35,411.77,292.24,414.49,294.26Z" style="fill: rgb(255, 193, 0); transform-origin: 415.961px 289.658px;" id="elgq19udduzjt" class="animable"></path><path d="M427,302.62c-.8,1-1.65,2.24-1.21,3.43a2.56,2.56,0,0,0,2.81,1.38,7.55,7.55,0,0,0,3-1.47c2.15-1.5,6.56-4.63,3.74-7.56S428.63,300.53,427,302.62Z" style="fill: rgb(255, 193, 0); transform-origin: 430.962px 302.495px;" id="elxxl3fbuc4m" class="animable"></path><path d="M409,260.93a2.19,2.19,0,0,0-2,1.63c-.19,1.06.7,2,1.55,2.66,2.14,1.64,8.56,6.08,10,1.8C419.85,263,411.8,260.61,409,260.93Z" style="fill: rgb(255, 193, 0); transform-origin: 412.833px 264.866px;" id="elw82j6nf61jq" class="animable"></path><path d="M420.79,246.84c-1.32.12-2.64-.36-4-.27s-2.8,1.15-2.5,2.45,1.76,1.59,3,1.67a23.87,23.87,0,0,0,6.26-.43,1.93,1.93,0,0,0,1.27-.64c.54-.79-.32-1.85-1.23-2.13a13.33,13.33,0,0,1-2.77-.66Z" style="fill: rgb(255, 193, 0); transform-origin: 419.619px 248.648px;" id="el2zwibqcfn25" class="animable"></path><path d="M433.73,256c1.33,0,2.61-.53,3.94-.54s2.87,1,2.66,2.28-1.65,1.72-2.87,1.87a23.51,23.51,0,0,1-6.27,0,1.91,1.91,0,0,1-1.31-.55c-.59-.75.2-1.87,1.09-2.21a12.84,12.84,0,0,0,2.72-.84Z" style="fill: rgb(255, 193, 0); transform-origin: 435.013px 257.64px;" id="elkv6eanklezr" class="animable"></path><path d="M432.42,353.89a1.8,1.8,0,0,1,1.13-.56,1.28,1.28,0,0,1,1.13,1.1,3.61,3.61,0,0,1-.22,1.68c-.9,3-11,24.84-13.34,20.92-1.38-2.31,2-10,3-12.16A31.64,31.64,0,0,1,432.42,353.89Z" style="fill: rgb(255, 193, 0); transform-origin: 427.747px 365.415px;" id="eleqbbyiskjbe" class="animable"></path><path d="M426.37,247.67c.8-1.8,1.67-3.69,3.27-4.85s4.15-1.25,5.31.35c1.3,1.78,0,4.49-2,5.44s-4.32.66-6.51.36c0-.33,0-.65-.05-1Z" style="fill: rgb(255, 193, 0); transform-origin: 430.921px 245.608px;" id="elraod1zxe8je" class="animable"></path><g id="elj2dkby3559g"><g style="opacity: 0.6; transform-origin: 413.349px 312.619px;" class="animable"><path d="M418.69,383.18l-.84.1c-.05-.42-5.12-42.83,5.34-77.48,10.39-34.44,3.23-56.38,3.16-56.6l.8-.27c.07.22,7.31,22.42-3.16,57.12C413.59,340.52,418.64,382.76,418.69,383.18Z" style="fill: rgb(255, 255, 255); transform-origin: 423.116px 316.105px;" id="elyktixd515rk" class="animable"></path><path d="M427.84,253.92a13.19,13.19,0,0,0-7-4.34l.19-.82a14.07,14.07,0,0,1,7.49,4.62Z" style="fill: rgb(255, 255, 255); transform-origin: 424.68px 251.34px;" id="elfodh6nf3oe" class="animable"></path><g id="ela3yckpe5x2g"><rect x="429.04" y="258.07" width="2.77" height="0.84" style="fill: rgb(255, 255, 255); transform-origin: 430.425px 258.49px; transform: rotate(-29.47deg);" class="animable"></rect></g><path d="M426.93,277a20,20,0,0,0-10.82-10.5l.32-.78a20.9,20.9,0,0,1,11.28,10.94Z" style="fill: rgb(255, 255, 255); transform-origin: 421.91px 271.36px;" id="elkplazzc5ut" class="animable"></path><path d="M424.68,303.47h-.84a11.58,11.58,0,0,0-4.36-8.85L420,294A12.42,12.42,0,0,1,424.68,303.47Z" style="fill: rgb(255, 255, 255); transform-origin: 422.08px 298.735px;" id="el77z470dsnzj" class="animable"></path><path d="M422.8,310.25l-.78-.31a8.45,8.45,0,0,1,4.78-4.73l.3.79A7.58,7.58,0,0,0,422.8,310.25Z" style="fill: rgb(255, 255, 255); transform-origin: 424.56px 307.73px;" id="elt77wa8nxypj" class="animable"></path><path d="M417.35,353.22l-.65-.53c1-1.24,1.8-5.94,2.21-8.46.1-.61.19-1.12.26-1.49l.83.15c-.07.37-.16.88-.26,1.47C419.12,348.13,418.43,351.92,417.35,353.22Z" style="fill: rgb(255, 255, 255); transform-origin: 418.35px 347.98px;" id="el0ru43198jdd" class="animable"></path><path d="M416.86,366.72a8.31,8.31,0,0,0-8-5.55l0-.84a9.16,9.16,0,0,1,8.87,6.13Z" style="fill: rgb(255, 255, 255); transform-origin: 413.295px 363.524px;" id="ell566aqll2gj" class="animable"></path><g id="elx9quofwxjp8"><rect x="416.19" y="378.68" width="8.9" height="0.84" style="fill: rgb(255, 255, 255); transform-origin: 420.64px 379.1px; transform: rotate(-48.21deg);" class="animable"></rect></g><path d="M427.48,332.25c1.35,4.35-8,12.63-8,12.63S407,343.32,405.7,339s1.8-11.47,7.82-13.33S426.14,327.9,427.48,332.25Z" style="fill: rgb(255, 255, 255); transform-origin: 416.51px 335.045px;" id="el2y09u977wis" class="animable"></path><path d="M437.88,279.46c-1.18,4.62-10.06,7.9-10.06,7.9s-6.19-7.16-5-11.78,6.1-9.71,10.26-8.63S439.07,274.84,437.88,279.46Z" style="fill: rgb(255, 255, 255); transform-origin: 430.453px 277.082px;" id="elvlgrhgtq7s" class="animable"></path><path d="M402.27,348.49c5.57,2.17,9,12,9,12s-9.19,5-14.76,2.78S385,355,386.62,350.93,396.69,346.32,402.27,348.49Z" style="fill: rgb(255, 255, 255); transform-origin: 398.809px 355.537px;" id="el82n9t183dnf" class="animable"></path><path d="M414.49,294.26a11.9,11.9,0,0,0,3.81,2.15,4,4,0,0,0,4.06-1c1.19-1.37.87-3.5.12-5.16-1.49-3.28-7-8.85-11.2-7.25C405.19,285.35,411.77,292.24,414.49,294.26Z" style="fill: rgb(255, 255, 255); transform-origin: 415.961px 289.658px;" id="el2f6l70mezub" class="animable"></path><path d="M427,302.62c-.8,1-1.65,2.24-1.21,3.43a2.56,2.56,0,0,0,2.81,1.38,7.55,7.55,0,0,0,3-1.47c2.15-1.5,6.56-4.63,3.74-7.56S428.63,300.53,427,302.62Z" style="fill: rgb(255, 255, 255); transform-origin: 430.962px 302.495px;" id="elmeoiowdrjtr" class="animable"></path><path d="M409,260.93a2.19,2.19,0,0,0-2,1.63c-.19,1.06.7,2,1.55,2.66,2.14,1.64,8.56,6.08,10,1.8C419.85,263,411.8,260.61,409,260.93Z" style="fill: rgb(255, 255, 255); transform-origin: 412.833px 264.866px;" id="el18sf6b7hcwi" class="animable"></path><path d="M420.79,246.84c-1.32.12-2.64-.36-4-.27s-2.8,1.15-2.5,2.45,1.76,1.59,3,1.67a23.87,23.87,0,0,0,6.26-.43,1.93,1.93,0,0,0,1.27-.64c.54-.79-.32-1.85-1.23-2.13a13.33,13.33,0,0,1-2.77-.66Z" style="fill: rgb(255, 255, 255); transform-origin: 419.619px 248.648px;" id="el51xpvs9gl6p" class="animable"></path><path d="M433.73,256c1.33,0,2.61-.53,3.94-.54s2.87,1,2.66,2.28-1.65,1.72-2.87,1.87a23.51,23.51,0,0,1-6.27,0,1.91,1.91,0,0,1-1.31-.55c-.59-.75.2-1.87,1.09-2.21a12.84,12.84,0,0,0,2.72-.84Z" style="fill: rgb(255, 255, 255); transform-origin: 435.013px 257.64px;" id="ella4w8a1n46" class="animable"></path><path d="M432.42,353.89a1.8,1.8,0,0,1,1.13-.56,1.28,1.28,0,0,1,1.13,1.1,3.61,3.61,0,0,1-.22,1.68c-.9,3-11,24.84-13.34,20.92-1.38-2.31,2-10,3-12.16A31.64,31.64,0,0,1,432.42,353.89Z" style="fill: rgb(255, 255, 255); transform-origin: 427.747px 365.415px;" id="elgdudxwsrnor" class="animable"></path><path d="M426.37,247.67c.8-1.8,1.67-3.69,3.27-4.85s4.15-1.25,5.31.35c1.3,1.78,0,4.49-2,5.44s-4.32.66-6.51.36c0-.33,0-.65-.05-1Z" style="fill: rgb(255, 255, 255); transform-origin: 430.921px 245.608px;" id="elu7xgwdhp0t" class="animable"></path></g></g><path d="M433.22,411.81h0a70.49,70.49,0,0,1-32.3,0h0l-5-37.07h42.34Z" style="fill: rgb(38, 50, 56); transform-origin: 417.09px 394.212px;" id="el2t5fzsq8e9u" class="animable"></path><g id="el02p53jv05tum"><g style="opacity: 0.8; transform-origin: 417.09px 394.212px;" class="animable"><path d="M433.22,411.81h0a70.49,70.49,0,0,1-32.3,0h0l-5-37.07h42.34Z" style="fill: rgb(255, 255, 255); transform-origin: 417.09px 394.212px;" id="elfxb4wdj78vj" class="animable"></path></g></g></g><g id="freepik--Character--inject-179" class="animable animator-active" style="transform-origin: 341.283px 278.446px;"><path d="M316.88,199.93c-2.19,6.91.21,23.81-6.67,28.2a19.09,19.09,0,0,0-9.07,17.29c4.48-6.19,11.93-9.72,19.47-11s15.26-.52,22.85.37c3.58.42,20.3,5.73,19.39,9.22,5.38-8-.75-44-3.18-53.38-.73-2.81.69-6.77-2.08-7.62-6.41-2-20.29-5.89-34.33,3.14C317.62,189.79,318.29,195.51,316.88,199.93Z" style="fill: rgb(255, 193, 0); transform-origin: 333.055px 212.93px;" id="elqiu72pjjyce" class="animable"></path><g id="elt4y7a5lgr"><g style="opacity: 0.5; transform-origin: 333.055px 212.93px;" class="animable"><path d="M316.88,199.93c-2.19,6.91.21,23.81-6.67,28.2a19.09,19.09,0,0,0-9.07,17.29c4.48-6.19,11.93-9.72,19.47-11s15.26-.52,22.85.37c3.58.42,20.3,5.73,19.39,9.22,5.38-8-.75-44-3.18-53.38-.73-2.81.69-6.77-2.08-7.62-6.41-2-20.29-5.89-34.33,3.14C317.62,189.79,318.29,195.51,316.88,199.93Z" id="eloxcs8pbdvpm" class="animable" style="transform-origin: 333.055px 212.93px;"></path></g></g><path d="M283.07,188.69l-3.7-9.4-4.54,7.05s2.39,4.78,5.3,5Z" style="fill: rgb(221, 140, 106); transform-origin: 278.95px 185.315px;" id="elfzwf80g39ds" class="animable"></path><path d="M273,177.2l-1.42,1.59a2.66,2.66,0,0,0-.08,3.42l3.3,4.12,4.54-7L276.78,177A2.63,2.63,0,0,0,273,177.2Z" style="fill: rgb(221, 140, 106); transform-origin: 275.128px 181.312px;" id="el2szq6sjnvvu" class="animable"></path><path d="M276,185.24h0l-1.17-.7a7.32,7.32,0,0,1-1.6-1.28l-.18-.82a1.17,1.17,0,0,1,1.32-.44l1,.34,5,.69v2.1l-1.59,2.17-.51,0A2.26,2.26,0,0,1,276,185.24Z" style="fill: rgb(221, 140, 106); transform-origin: 276.71px 184.621px;" id="elhmqgu23i3io" class="animable"></path><path d="M314.88,191.48s-9.44,7.14-16.66,13.76c0,0-13.44-13.91-15.37-17.39l-3.77,3.28a75.71,75.71,0,0,0,5.91,14.3,26.37,26.37,0,0,0,4.36,5.55,13.15,13.15,0,0,0,3.48,2.39,8.74,8.74,0,0,0,5.21.72,8.5,8.5,0,0,0,1.34-.35l.85-.31,1.54-.59c1-.38,2-.85,3-1.28a62.16,62.16,0,0,0,5.89-3.08,59.5,59.5,0,0,0,5.55-3.77c.92-.71,1.75-1.44,2.61-2.23.42-.38.85-.8,1.26-1.22l.62-.66c.23-.25.39-.44.71-.81Z" style="fill: rgb(255, 193, 0); transform-origin: 300.245px 201.032px;" id="el1l1kv1fj6pp" class="animable"></path><path d="M324.11,186.07c-3.41-.84-27.52,20.61-27.52,20.61l3.64,6.75s21.89-9.13,28.61-19C328.28,189.74,329.09,187.31,324.11,186.07Z" style="fill: rgb(255, 193, 0); transform-origin: 312.715px 199.738px;" id="el0s5xgjkqef4c" class="animable"></path><g id="elhr9nivkev3m"><path d="M323.57,193.49l-2.88,8.7c-11.87,8.23-15.88,9.37-15.88,9.37Z" style="opacity: 0.2; isolation: isolate; transform-origin: 314.19px 202.525px;" class="animable"></path></g><polygon points="326.61 406.59 318.39 406.89 316.99 387.78 325.21 387.49 326.61 406.59" style="fill: rgb(221, 140, 106); transform-origin: 321.8px 397.19px;" id="elmtquc768tk" class="animable"></polygon><path d="M315.05,407.94a.19.19,0,0,0,.16-.15.23.23,0,0,0-.1-.21c-.36-.2-3.6-2-4.63-1.46a.64.64,0,0,0-.34.51,1.1,1.1,0,0,0,.31,1,3.14,3.14,0,0,0,2,.57A14.22,14.22,0,0,0,315.05,407.94Zm-4-1.53a10.55,10.55,0,0,1,3.4,1.25c-1.84.24-3.19.12-3.68-.34a.76.76,0,0,1-.2-.64.26.26,0,0,1,.14-.21.67.67,0,0,1,.37-.05Z" style="fill: rgb(255, 193, 0); transform-origin: 312.665px 407.113px;" id="eliqad3fmoair" class="animable"></path><path d="M315.17,407.9a.2.2,0,0,0,.05-.18c0-.09-.12-2.33-1.13-3.22a1.41,1.41,0,0,0-1.08-.34.73.73,0,0,0-.75.53c-.18.93,1.7,2.77,2.67,3.24l.07,0A.27.27,0,0,0,315.17,407.9Zm-2-3.35a1,1,0,0,1,.7.22,4.47,4.47,0,0,1,1,2.58c-1-.62-2.26-2.06-2.14-2.62,0,0,0-.18.38-.21l.12,0Z" style="fill: rgb(255, 193, 0); transform-origin: 313.736px 406.042px;" id="elk8sq1ayyrar" class="animable"></path><path d="M319,403.62l7.38.77a.64.64,0,0,1,.6.62l1.12,10.39a1.33,1.33,0,0,1-1.34,1.33h-.16c-3.2-.37-4.73-.7-8.79-1.09-2.49-.24-10.22.18-13.54-.81s-2.52-4.32-1-4.21c4.73.39,10.39-2.35,13.35-5.79C317,404.54,318.49,403.55,319,403.62Z" style="fill: rgb(38, 50, 56); transform-origin: 315.027px 410.173px;" id="elgkj9o6m4ttd" class="animable"></path><g id="elnfrsfr9s62"><polygon points="316.99 387.78 317.71 397.63 325.93 397.34 325.22 387.5 316.99 387.78" style="opacity: 0.2; transform-origin: 321.46px 392.565px;" class="animable"></polygon></g><path d="M318.29,195.51c-5.17,7.64.12,14.7,3.4,38.72l30.78,2c.3-12.82,1-23.15,8-48a4.26,4.26,0,0,0-2.91-5.26,4.73,4.73,0,0,0-.9-.16c-2.55-.15-5.75-.26-9-.14a113.23,113.23,0,0,0-15.38,1.35,67.07,67.07,0,0,0-8.18,2C322.5,186.52,320.32,190.7,318.29,195.51Z" style="fill: rgb(255, 255, 255); transform-origin: 338.379px 209.424px;" id="el9ccsdft8gsr" class="animable"></path><path d="M320.45,235.76s-21.38,41.07-17.59,98.89c-.63,13.79,13.61,57.07,13.61,57.07l11.12,0s.65-62.79,2.41-79.09c2.86-26.69,13.88-75.87,13.88-75.87Z" style="fill: rgb(255, 193, 0); transform-origin: 323.145px 313.74px;" id="el9ysvfbf1gtc" class="animable"></path><polygon points="329.61 394.78 313.94 394.73 312.81 389.95 330.36 389.43 329.61 394.78" style="fill: rgb(255, 193, 0); transform-origin: 321.585px 392.105px;" id="elqk01bg69qk" class="animable"></polygon><g id="ele0e709qthkc"><polygon points="329.61 394.78 313.94 394.73 312.81 389.95 330.36 389.43 329.61 394.78" style="fill: rgb(255, 255, 255); opacity: 0.4; transform-origin: 321.585px 392.105px;" class="animable"></polygon></g><g id="elm1l8v6l3e5"><path d="M328.84,332.87c-3.62-1.56-13.5-9.4-10.66-28.63l11-46.35Z" style="opacity: 0.2; isolation: isolate; transform-origin: 323.427px 295.38px;" class="animable"></path></g><path d="M351.6,320.72c-9.24-27.73,12.85-63.79,1.23-83.4L333.62,237s-24.63,85.85,3.32,97.53Z" style="fill: rgb(255, 193, 0); transform-origin: 339.946px 285.765px;" id="el9g55y02fi68" class="animable"></path><path d="M395.27,221.54c1.19,2,7.9,1.13,7.9,1.13l1.93-8.13-8.35,2.75Z" style="fill: rgb(221, 140, 106); transform-origin: 400.185px 218.699px;" id="el918446ek72" class="animable"></path><path d="M405.09,214.47l-1.92,8.2,5,1.3a1.08,1.08,0,0,0,1.2-.78l2.26-6a.57.57,0,0,0-.37-.69Z" style="fill: rgb(221, 140, 106); transform-origin: 407.41px 219.226px;" id="elm2w78rb7oy" class="animable"></path><path d="M396.75,217.28l-1.47,4.26s-10.77.8-19-.33h-.07c-2.89-.29-10.21-1.61-13.31-7.18-4.41-7.93-9.69-18-9.78-21.26-.17-7,2.89-11.45,6-9.3,6.28,4.4,11.67,20.15,14.73,26.54l7.32,2.32Z" style="fill: rgb(255, 193, 0); transform-origin: 374.932px 202.37px;" id="el74n64ozyd65" class="animable"></path><polygon points="395.31 376.01 389.02 381.34 374.5 368.66 380.21 361.86 395.31 376.01" style="fill: rgb(221, 140, 106); transform-origin: 384.905px 371.6px;" id="eli7pmpips6j" class="animable"></polygon><path d="M386.45,378.4l4.15-6.16a.65.65,0,0,1,.84-.23l9.7,3.89a1.33,1.33,0,0,1,.54,1.81l-.08.13c-1.83,2.66-2.85,3.85-5.1,7.25-1.38,2.09-4.64,9.11-7.07,11.58s-5,.18-4.21-1.06c2.56-4,2.8-10.27,1.16-14.5A7.22,7.22,0,0,1,386.45,378.4Z" style="fill: rgb(38, 50, 56); transform-origin: 393.459px 384.855px;" id="el651mml0q85" class="animable"></path><g id="el4n93sc0t79h"><polygon points="376.09 357.8 370.02 364.89 379.48 373 385.56 366.87 376.09 357.8" style="opacity: 0.2; transform-origin: 377.79px 365.4px;" class="animable"></polygon></g><path d="M328.05,325.29c1.35,16.09,46.24,47.08,46.24,47.08l8.46-8.67s-31.72-36.93-31.15-43Z" style="fill: rgb(255, 193, 0); transform-origin: 355.4px 346.535px;" id="elg6gqat79jo" class="animable"></path><polygon points="384.35 362.03 373.45 373.43 368.83 371.07 381.81 357.52 384.35 362.03" style="fill: rgb(255, 193, 0); transform-origin: 376.59px 365.475px;" id="elcbr921c1xvs" class="animable"></polygon><g id="el52hgqsht534"><polygon points="384.35 362.03 373.45 373.43 368.83 371.07 381.81 357.52 384.35 362.03" style="fill: rgb(255, 255, 255); opacity: 0.4; transform-origin: 376.59px 365.475px;" class="animable"></polygon></g><path d="M386.72,380.81a.22.22,0,0,0,0-.21.19.19,0,0,0-.21-.07c-.29.09-3.19.92-3.48,1.93a.65.65,0,0,0,.15.66,1.14,1.14,0,0,0,1,.44l.09-.05C385.19,383.33,386.18,381.75,386.72,380.81Zm-.61.23c-.72,1.29-1.48,2-2,2.11a.75.75,0,0,1-.65-.3.32.32,0,0,1-.09-.29c.16-.55,1.63-1.18,2.77-1.53Z" style="fill: rgb(255, 193, 0); transform-origin: 384.871px 382.043px;" id="eld4tnrykloww" class="animable"></path><path d="M386.6,380.92a.22.22,0,0,0,.14-.14.19.19,0,0,0-.1-.17c-.08-.06-1.87-1.63-3.06-1.47a1,1,0,0,0-.76.42.69.69,0,0,0,0,.85c.54.67,2.47.78,3.48.57A1.65,1.65,0,0,0,386.6,380.92Zm-3-1.43h.06a4.32,4.32,0,0,1,2.46,1.14c-1,.17-2.62,0-3-.47-.05-.08-.1-.19,0-.39a.6.6,0,0,1,.41-.28Z" style="fill: rgb(255, 193, 0); transform-origin: 384.707px 380.102px;" id="elffa6ot0hcso" class="animable"></path><path d="M352.68,234.68l.66,3c.1.24-.18.46-.57.43l-31.77-2c-.3,0-.54-.19-.55-.37l-.11-3c0-.2.27-.37.6-.34l31.21,2A.62.62,0,0,1,352.68,234.68Z" style="fill: rgb(38, 50, 56); transform-origin: 336.85px 235.255px;" id="el8f31mw9yqzd" class="animable"></path><path d="M346.38,238l.92.06c.18,0,.33-.07.32-.19l-.17-3.92c0-.11-.16-.21-.35-.22l-.92-.07c-.17,0-.32.08-.31.2l.17,3.91C346.05,237.92,346.2,238,346.38,238Z" style="fill: rgb(255, 193, 0); transform-origin: 346.745px 235.86px;" id="el679y2c56tf3" class="animable"></path><path d="M323.44,236.6l.93.06c.17,0,.32-.07.31-.19l-.17-3.91c0-.12-.16-.22-.33-.23l-.92-.06c-.18,0-.33.07-.32.18l.17,3.92C323.11,236.49,323.26,236.59,323.44,236.6Z" style="fill: rgb(255, 193, 0); transform-origin: 323.81px 234.465px;" id="elv8hrgmasu" class="animable"></path><path d="M334,237.24l.92.06c.18,0,.33-.08.32-.19L335,233.2c0-.12-.15-.22-.33-.23l-.92-.06c-.17,0-.32.07-.31.18l.17,3.91C333.62,237.12,333.76,237.23,334,237.24Z" style="fill: rgb(255, 193, 0); transform-origin: 334.34px 235.105px;" id="elgmx85z7x9bt" class="animable"></path><path d="M347.29,165.87c-1.29,4.95-2.82,13.95.41,16.9,0,0-1.68,5.06-10.87,5.86-10.15.89-4.51-4.51-4.51-4.51,5.6-1.83,5.72-5.79,5-9.5Z" style="fill: rgb(221, 140, 106); transform-origin: 339.229px 177.3px;" id="eloeqbvcyo4wc" class="animable"></path><path d="M347.67,182.72a98.27,98.27,0,0,0-14.55,1.11L327.9,185c-1.38,2.39-1.5,8,4.21,9.33,0,0,11.69,2.37,17.83-7.91a2.5,2.5,0,0,0-2.27-3.73Z" style="fill: rgb(221, 140, 106); transform-origin: 338.687px 188.627px;" id="el73gkso58t66" class="animable"></path><g id="el40vegsqxexe"><path d="M343.23,169.45l-5.9,5.17a14.73,14.73,0,0,1,.3,2.64c2.13-.48,5.64-2.58,6-4.77A7.65,7.65,0,0,0,343.23,169.45Z" style="opacity: 0.2; isolation: isolate; transform-origin: 340.49px 173.355px;" class="animable"></path></g><path d="M341.67,144a7.72,7.72,0,0,1-3.7,3.93c-1,.45-4,1.76-4.92,2.79-1.58,1.72-2.52-5.83,1.53-7.83S343.69,139.64,341.67,144Z" style="fill: rgb(38, 50, 56); transform-origin: 336.914px 146.016px;" id="el81qfbx3n0z4" class="animable"></path><path d="M337.68,175.21a4,4,0,0,1-6.08-1.92,4.42,4.42,0,0,1-4.1-1.49,5.12,5.12,0,0,1-1-4.63,9.49,9.49,0,0,1,3.43-4.32,27.09,27.09,0,0,0,7.36,11.76Z" style="fill: rgb(38, 50, 56); transform-origin: 331.998px 169.398px;" id="elwdlr5dzsp7" class="animable"></path><path d="M353.83,159.92c-2.95,7.63-4,10.93-9.27,13.68-7.83,4.14-16.61-1.15-16-9.51.54-7.52,5.27-18.75,13.91-19.44a11.16,11.16,0,0,1,11.32,15.27Z" style="fill: rgb(221, 140, 106); transform-origin: 341.56px 159.824px;" id="elrzv38p6zwlp" class="animable"></path><path d="M335.32,157.54a17.53,17.53,0,0,1-3.38,3.5,2.88,2.88,0,0,0,2.18,1Z" style="fill: rgb(222, 87, 83); transform-origin: 333.63px 159.79px;" id="el4t458zp994c" class="animable"></path><path d="M354.29,166.52a6,6,0,0,1-4,2.24c-2.09.24-2.77-1.7-1.94-3.5.77-1.61,2.78-3.68,4.74-3.08a2.68,2.68,0,0,1,1.73,3.38A2.79,2.79,0,0,1,354.29,166.52Z" style="fill: rgb(221, 140, 106); transform-origin: 351.478px 165.427px;" id="elnahxi8w0uvc" class="animable"></path><path d="M344.3,156.15a.38.38,0,0,1-.38-.25c-.65-1.73-2.89-2.29-2.91-2.3a.39.39,0,1,1,.19-.75c.12,0,2.67.71,3.46,2.79a.39.39,0,0,1-.22.51h-.14Z" style="fill: rgb(38, 50, 56); transform-origin: 342.678px 154.487px;" id="el8sbvc03rq3n" class="animable"></path><path d="M332.54,152a.39.39,0,0,1-.33-.19.38.38,0,0,1,.14-.53h0a3.92,3.92,0,0,1,3.57-.22.38.38,0,0,1,.17.52.4.4,0,0,1-.53.18h0a3,3,0,0,0-2.81.21A.52.52,0,0,1,332.54,152Z" style="fill: rgb(38, 50, 56); transform-origin: 334.144px 151.366px;" id="elwhwxzuc0ygn" class="animable"></path><path d="M332.72,155.16c-.44-.11-.93.36-1.09,1s.07,1.32.5,1.42.93-.36,1.09-1S333.16,155.27,332.72,155.16Z" style="fill: rgb(38, 50, 56); transform-origin: 332.426px 156.369px;" id="elhpq7wwtezs8" class="animable"></path><path d="M331.4,154.4l1.51.86C331.93,155.87,331.4,154.4,331.4,154.4Z" style="fill: rgb(38, 50, 56); transform-origin: 332.155px 154.904px;" id="el0xercwqdgb0f" class="animable"></path><path d="M340.33,157.22c-.44-.11-.93.36-1.09,1s.07,1.32.5,1.42.93-.36,1.09-1S340.77,157.33,340.33,157.22Z" style="fill: rgb(38, 50, 56); transform-origin: 340.036px 158.429px;" id="elt7y8t3cvfnk" class="animable"></path><path d="M339,156.46l1.51.86C339.54,157.93,339,156.46,339,156.46Z" style="fill: rgb(38, 50, 56); transform-origin: 339.755px 156.964px;" id="el19tm4p620f5" class="animable"></path><path d="M333.1,165a24.07,24.07,0,0,1,.1,3.57l.62.13c2.8.55,4.28-.12,5.07-1a3.78,3.78,0,0,0,.77-1.56,3.51,3.51,0,0,0,.11-1c-1.66.59-4.31.28-5.71,0C333.47,165.12,333.1,165,333.1,165Z" style="fill: rgb(38, 50, 56); transform-origin: 336.436px 166.95px;" id="elisz1ejd9c2g" class="animable"></path><path d="M334.06,165.2l.05,1.06c2.64.51,4.57.52,5.55-.12a3.51,3.51,0,0,0,.11-1C338.11,165.74,335.46,165.43,334.06,165.2Z" style="fill: rgb(255, 255, 255); transform-origin: 336.916px 165.886px;" id="elcrdi8yoemcj" class="animable"></path><path d="M333.82,168.73c2.8.55,4.28-.12,5.07-1a9.22,9.22,0,0,0-3.23,0A3.39,3.39,0,0,0,333.82,168.73Z" style="fill: rgb(222, 87, 83); transform-origin: 336.355px 168.258px;" id="elk98vmef7s7f" class="animable"></path><path d="M342.38,141.44c1.78-1.64,4.63-1.58,6.8-.51a17.94,17.94,0,0,1,5.38,4.79c2.72,3.18,5.48,6.49,6.78,10.47s.81,8.83-2.28,11.65c-.91.83-2,1.45-2.87,2.32a3.68,3.68,0,0,0-1.24,3.29c.28,1.2,1.85,2,2.82,1.28a4.46,4.46,0,0,1-5.77.79,4.75,4.75,0,0,1-5.07,1c-1.68-.7-5.41-3.09-4.62-6.7,2-.33,7.44-4.79,7.8-7.42s-.07-7.9-1.21-10.3c-.3,1-1.61.85-2.49.35a5.28,5.28,0,0,1-1.81-2.38,7.93,7.93,0,0,0-1.84-2.35c-2.48-2.25-4.07.45-4.79.19C338.52,145.35,340.46,143.21,342.38,141.44Z" style="fill: rgb(38, 50, 56); transform-origin: 349.992px 158.511px;" id="els1trpbp59l" class="animable"></path><g id="eleq9cjmxd7qs"><path d="M343.69,240.28a50.92,50.92,0,0,1,1.21,9.13,44.36,44.36,0,0,1-.29,8.17A24.11,24.11,0,0,0,343.69,240.28Z" style="opacity: 0.2; isolation: isolate; transform-origin: 344.741px 248.93px;" class="animable"></path></g><g id="elpwnupup4vpg"><path d="M325.94,239.21q-3.27,8.39-6.55,16.75A34.68,34.68,0,0,1,325.94,239.21Z" style="opacity: 0.2; isolation: isolate; transform-origin: 322.665px 247.585px;" class="animable"></path></g><path d="M352.4,193.15s7.8,15.81,9.6,33.1c1.63,15.76.85,17.77.85,17.77s3.16-3,2.42-19.41a153.2,153.2,0,0,0-5.6-34A66.72,66.72,0,0,0,352.4,193.15Z" style="fill: rgb(255, 193, 0); transform-origin: 358.891px 217.315px;" id="eljg2kl2h0iq" class="animable"></path><path d="M352.56,193.66l-4.89-10.94-1.29-2.1a78.58,78.58,0,0,1,11.21,2.4,37.43,37.43,0,0,0-2.92,7C354.28,191.15,353.88,193.74,352.56,193.66Z" style="fill: rgb(255, 193, 0); transform-origin: 351.985px 187.141px;" id="el0rk7xi4t0e8c" class="animable"></path><path d="M319.06,193.74s9-9.74,17.88-12.83c0,0-6,.44-13.68,5.25C323.26,186.16,319.63,190.08,319.06,193.74Z" style="fill: rgb(255, 193, 0); transform-origin: 328px 187.325px;" id="eljqheqisp5w" class="animable"></path></g><defs>     <filter id="active" height="200%">         <feMorphology in="SourceAlpha" result="DILATED" operator="dilate" radius="2"></feMorphology>                <feFlood flood-color="#32DFEC" flood-opacity="1" result="PINK"></feFlood>        <feComposite in="PINK" in2="DILATED" operator="in" result="OUTLINE"></feComposite>        <feMerge>            <feMergeNode in="OUTLINE"></feMergeNode>            <feMergeNode in="SourceGraphic"></feMergeNode>        </feMerge>    </filter>    <filter id="hover" height="200%">        <feMorphology in="SourceAlpha" result="DILATED" operator="dilate" radius="2"></feMorphology>                <feFlood flood-color="#ff0000" flood-opacity="0.5" result="PINK"></feFlood>        <feComposite in="PINK" in2="DILATED" operator="in" result="OUTLINE"></feComposite>        <feMerge>            <feMergeNode in="OUTLINE"></feMergeNode>            <feMergeNode in="SourceGraphic"></feMergeNode>        </feMerge>            <feColorMatrix type="matrix" values="0   0   0   0   0                0   1   0   0   0                0   0   0   0   0                0   0   0   1   0 "></feColorMatrix>    </filter></defs></svg>
